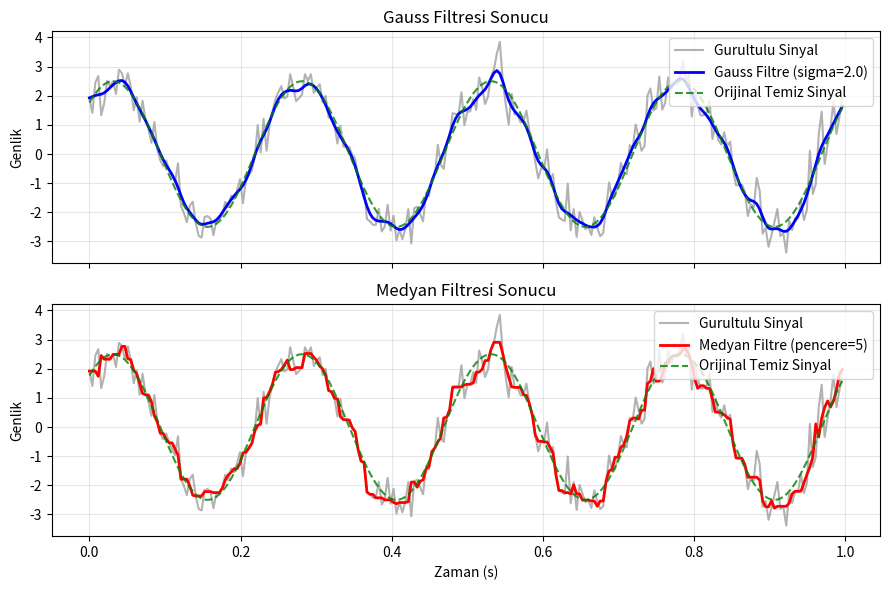

Write the Python code that produced this figure.
import matplotlib.pyplot as plt
import numpy as np


def gurultu_ekle(
    vektor: np.ndarray,
    gurultu_orani: float,
    tohum: int | None = 42,
) -> np.ndarray:
    if not (0.0 <= gurultu_orani <= 1.0):
        raise ValueError("Gurultu orani [0, 1] araliginda olmalidir.")

    rng = np.random.default_rng(tohum)
    genlik = np.max(np.abs(vektor))
    gurultu_sapmasi = gurultu_orani * genlik
    gurultu = rng.normal(loc=0.0, scale=gurultu_sapmasi, size=vektor.shape)
    return vektor + gurultu


def gauss_filtre_1d(sinyal: np.ndarray, sigma: float = 2.0) -> np.ndarray:
    yaricap = int(np.ceil(3.0 * sigma))
    x = np.arange(-yaricap, yaricap + 1, dtype=np.float64)
    cekirdek = np.exp(-(x ** 2) / (2.0 * sigma ** 2))
    cekirdek /= np.sum(cekirdek)

    dolgulu = np.pad(sinyal, pad_width=yaricap, mode="edge")
    return np.convolve(dolgulu, cekirdek, mode="valid")


def medyan_filtre_1d(sinyal: np.ndarray, pencere: int = 5) -> np.ndarray:
    if pencere % 2 == 0 or pencere < 1:
        raise ValueError("Pencere boyutu 1'den buyuk tek sayi olmalidir.")

    yaricap = pencere // 2
    dolgulu = np.pad(sinyal, pad_width=yaricap, mode="edge")
    cikti = np.empty_like(sinyal, dtype=np.float64)

    for i in range(len(sinyal)):
        cikti[i] = np.median(dolgulu[i : i + pencere])

    return cikti


N = 256
zaman = np.arange(N, dtype=np.float64) / 256.0
temiz_vektor = 2.5 * np.sin(2.0 * np.pi * 4.0 * zaman + np.pi / 4.0)

gurultu_orani = 0.2
gurultulu_vektor = gurultu_ekle(temiz_vektor, gurultu_orani=gurultu_orani)

gauss_temiz = gauss_filtre_1d(gurultulu_vektor, sigma=2.0)
medyan_temiz = medyan_filtre_1d(gurultulu_vektor, pencere=5)

fig, axes = plt.subplots(2, 1, figsize=(9, 6), sharex=True)

axes[0].plot(zaman, gurultulu_vektor, label="Gurultulu Sinyal", alpha=0.6, color="gray")
axes[0].plot(zaman, gauss_temiz, label="Gauss Filtre (sigma=2.0)", linewidth=2, color="blue")
axes[0].plot(zaman, temiz_vektor, "--", label="Orijinal Temiz Sinyal", alpha=0.8, color="green")
axes[0].set_title("Gauss Filtresi Sonucu")
axes[0].set_ylabel("Genlik")
axes[0].legend(loc="upper right")
axes[0].grid(True, alpha=0.3)

axes[1].plot(zaman, gurultulu_vektor, label="Gurultulu Sinyal", alpha=0.6, color="gray")
axes[1].plot(zaman, medyan_temiz, label="Medyan Filtre (pencere=5)", linewidth=2, color="red")
axes[1].plot(zaman, temiz_vektor, "--", label="Orijinal Temiz Sinyal", alpha=0.8, color="green")
axes[1].set_title("Medyan Filtresi Sonucu")
axes[1].set_xlabel("Zaman (s)")
axes[1].set_ylabel("Genlik")
axes[1].legend(loc="upper right")
axes[1].grid(True, alpha=0.3)

plt.tight_layout()
plt.show()
